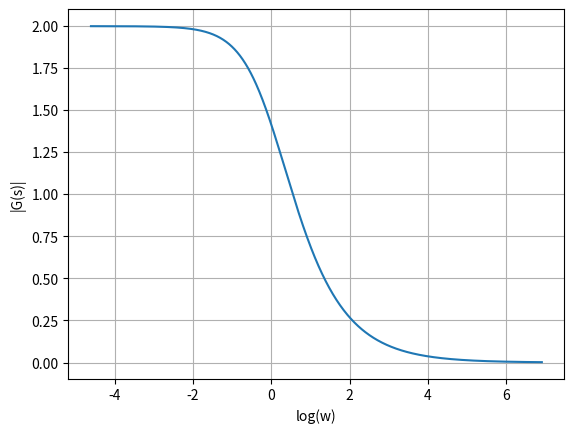

The script that saved this image: (Note: this script raises an exception after producing the figure.)
import matplotlib.pyplot as plt
import numpy as np
import os

# Define your transfer function G(s)
def G(s):
    # Example transfer function |G(s)| = 1 / (s^2 + 1)
    return 2*(1-s)/(1+s)**2

# Define the range of frequencies (w)
w_values = np.logspace(-2, 3, 1000)  # From 0.01 to 1000

# Compute |G(s)| for each frequency
G_magnitude = np.abs(G(1j * w_values))  # G(s) evaluated at s = jw

log_w_values = np.log(w_values)
# Plot |G(s)| vs log(w)
plt.figure()
plt.plot(log_w_values, G_magnitude)
plt.xlabel('log(w)')
plt.ylabel('|G(s)|')
plt.grid(True)
plt.savefig('../figs/magnitude.png')
os.system('open ../figs/magnitude.png')
